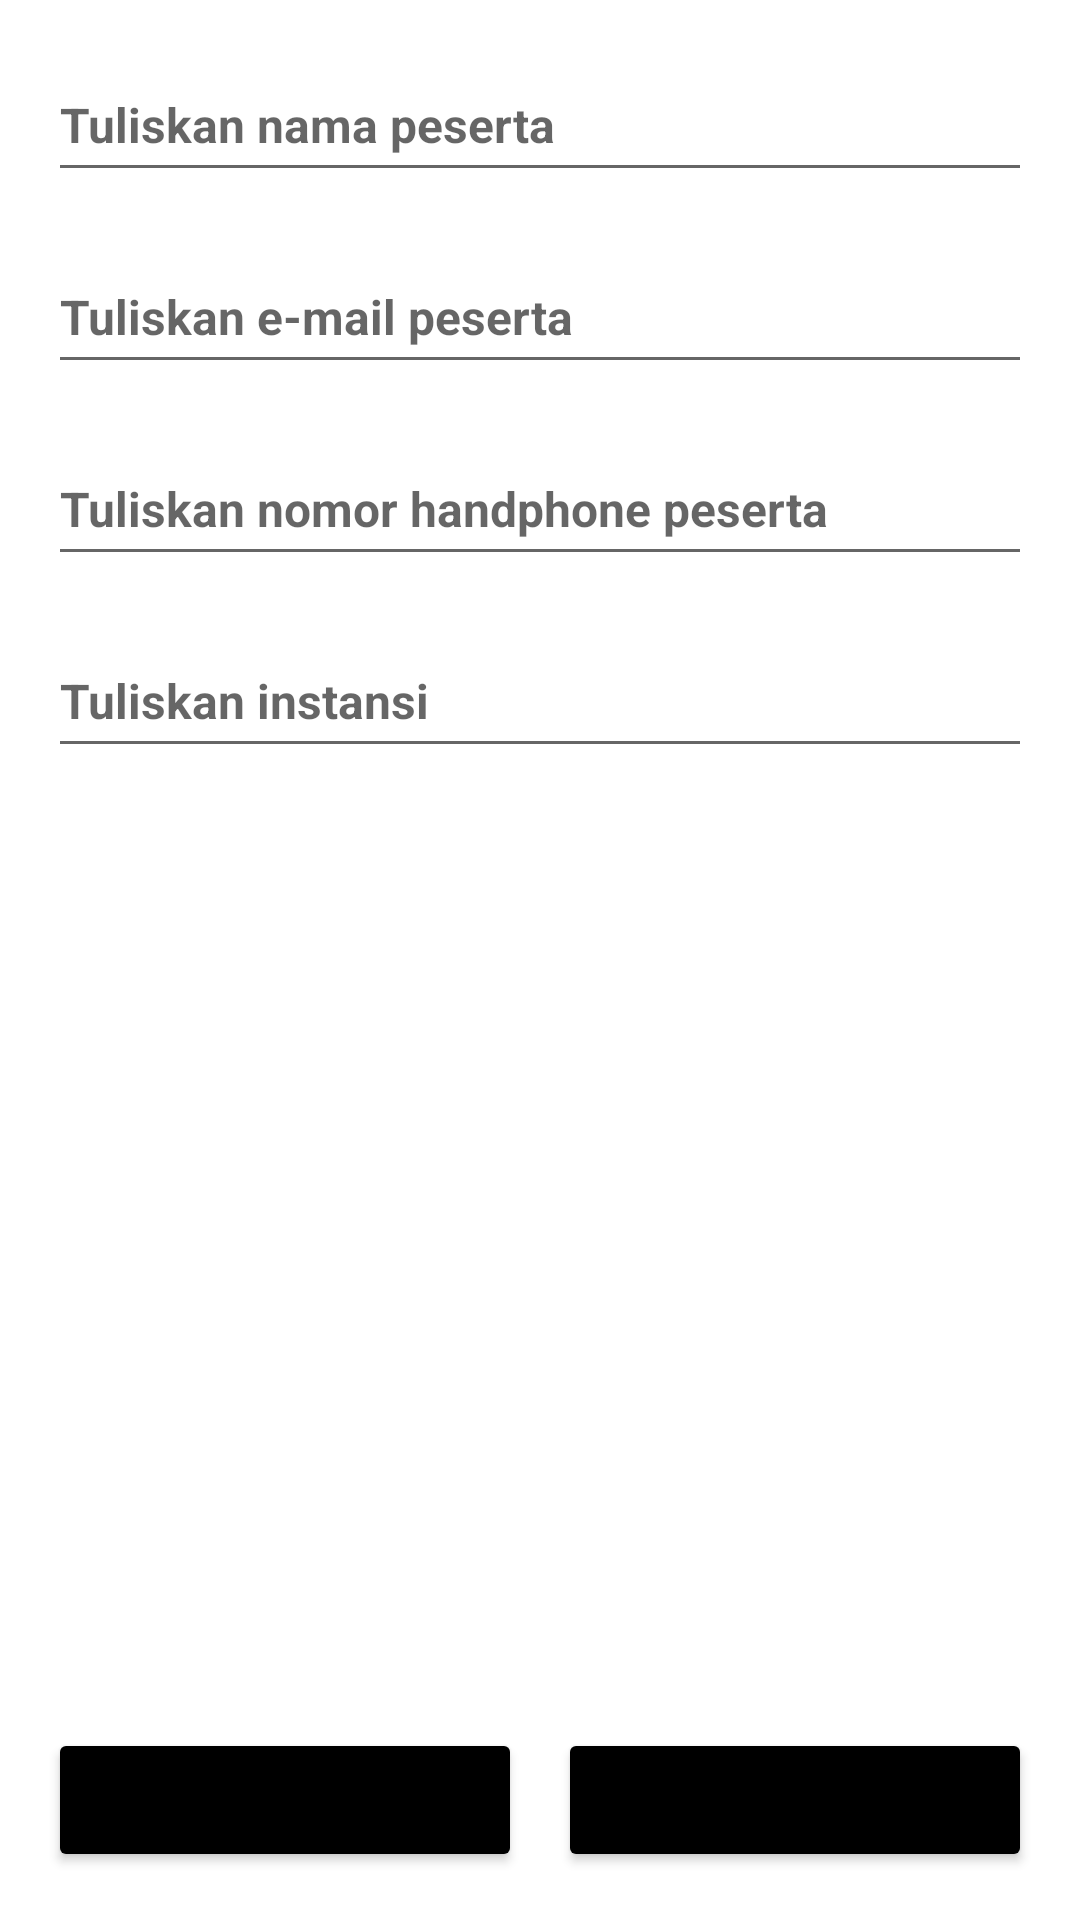

Here is an Android app screen rendered from its layout file. Give the layout XML and the strings, colors and styles it references.
<!-- AndroidManifest.xml: application theme Theme.Inixindo_Task_Individual -->
<!-- res/layout/activity_peserta_tambah.xml -->
<?xml version="1.0" encoding="utf-8"?>
<LinearLayout xmlns:android="http://schemas.android.com/apk/res/android"
    xmlns:app="http://schemas.android.com/apk/res-auto"
    xmlns:tools="http://schemas.android.com/tools"
    android:layout_width="match_parent"
    android:layout_height="match_parent"
    android:orientation="vertical"
    android:padding="16dp"
    tools:context=".PesertaTambahActivity">


    <EditText
        android:id="@+id/edit_nama_pst"
        android:layout_width="match_parent"
        android:layout_height="wrap_content"
        android:layout_marginBottom="16dp"
        android:ems="10"
        android:hint="Tuliskan nama peserta"
        android:inputType="textPersonName"
        android:minHeight="48dp"
        android:textSize="16sp"
        android:textStyle="bold" />

    <EditText
        android:id="@+id/edit_email_pst"
        android:layout_width="match_parent"
        android:layout_height="wrap_content"
        android:layout_marginBottom="16dp"
        android:ems="10"
        android:hint="Tuliskan e-mail peserta"
        android:inputType="textEmailAddress"
        android:minHeight="48dp"
        android:textSize="16sp"
        android:textStyle="bold" />

    <EditText
        android:id="@+id/edit_hp_pst"
        android:layout_width="match_parent"
        android:layout_height="wrap_content"
        android:layout_marginBottom="16dp"
        android:ems="10"
        android:hint="Tuliskan nomor handphone peserta"
        android:inputType="phone"
        android:minHeight="48dp"
        android:textSize="16sp"
        android:textStyle="bold" />

    <EditText
        android:id="@+id/edit_instansi_pst"
        android:layout_width="match_parent"
        android:layout_height="wrap_content"
        android:layout_marginBottom="16dp"
        android:ems="10"
        android:hint="Tuliskan instansi"
        android:inputType="textPersonName"
        android:minHeight="48dp"
        android:textSize="16sp"
        android:textStyle="bold" />

    <LinearLayout
        android:layout_width="match_parent"
        android:layout_height="match_parent"
        android:gravity="bottom"
        android:orientation="horizontal">

        <Button
            android:id="@+id/btn_tambah_peserta"
            android:layout_width="match_parent"
            android:layout_height="wrap_content"
            android:layout_marginRight="6dp"
            android:layout_weight="1"
            android:text="Simpan Data"
            android:textSize="14sp"
            android:textStyle="bold"
            android:backgroundTint="@color/black"/>

        <Button
            android:id="@+id/btn_lihat_peserta"
            android:layout_width="match_parent"
            android:layout_height="wrap_content"
            android:layout_marginLeft="6dp"
            android:layout_weight="1"
            android:text="Lihat Data"
            android:textSize="14sp"
            android:textStyle="bold"
            android:backgroundTint="@color/black"/>
    </LinearLayout>
</LinearLayout>
<!-- resources referenced by this layout -->
<resources>
  <color name="black">#FF000000</color>
  <style name="Theme.Inixindo_Task_Individual" parent="Theme.MaterialComponents.DayNight.NoActionBar">
          
          <item name="colorPrimary">@color/purple_500</item>
          <item name="colorPrimaryVariant">@color/custom_1</item>
          <item name="colorOnPrimary">@color/white</item>
          
          <item name="colorSecondary">@color/custom_1</item>
          <item name="colorSecondaryVariant">@color/teal_700</item>
          <item name="colorOnSecondary">@color/black</item>
          
          <item name="android:statusBarColor" tools:targetApi="l">?attr/colorPrimaryVariant</item>
          
      </style>
  <color name="purple_500">#FF6200EE</color>
  <color name="custom_1">#FFFF00</color>
  <color name="white">#FFFFFFFF</color>
  <color name="teal_700">#FF018786</color>
</resources>
